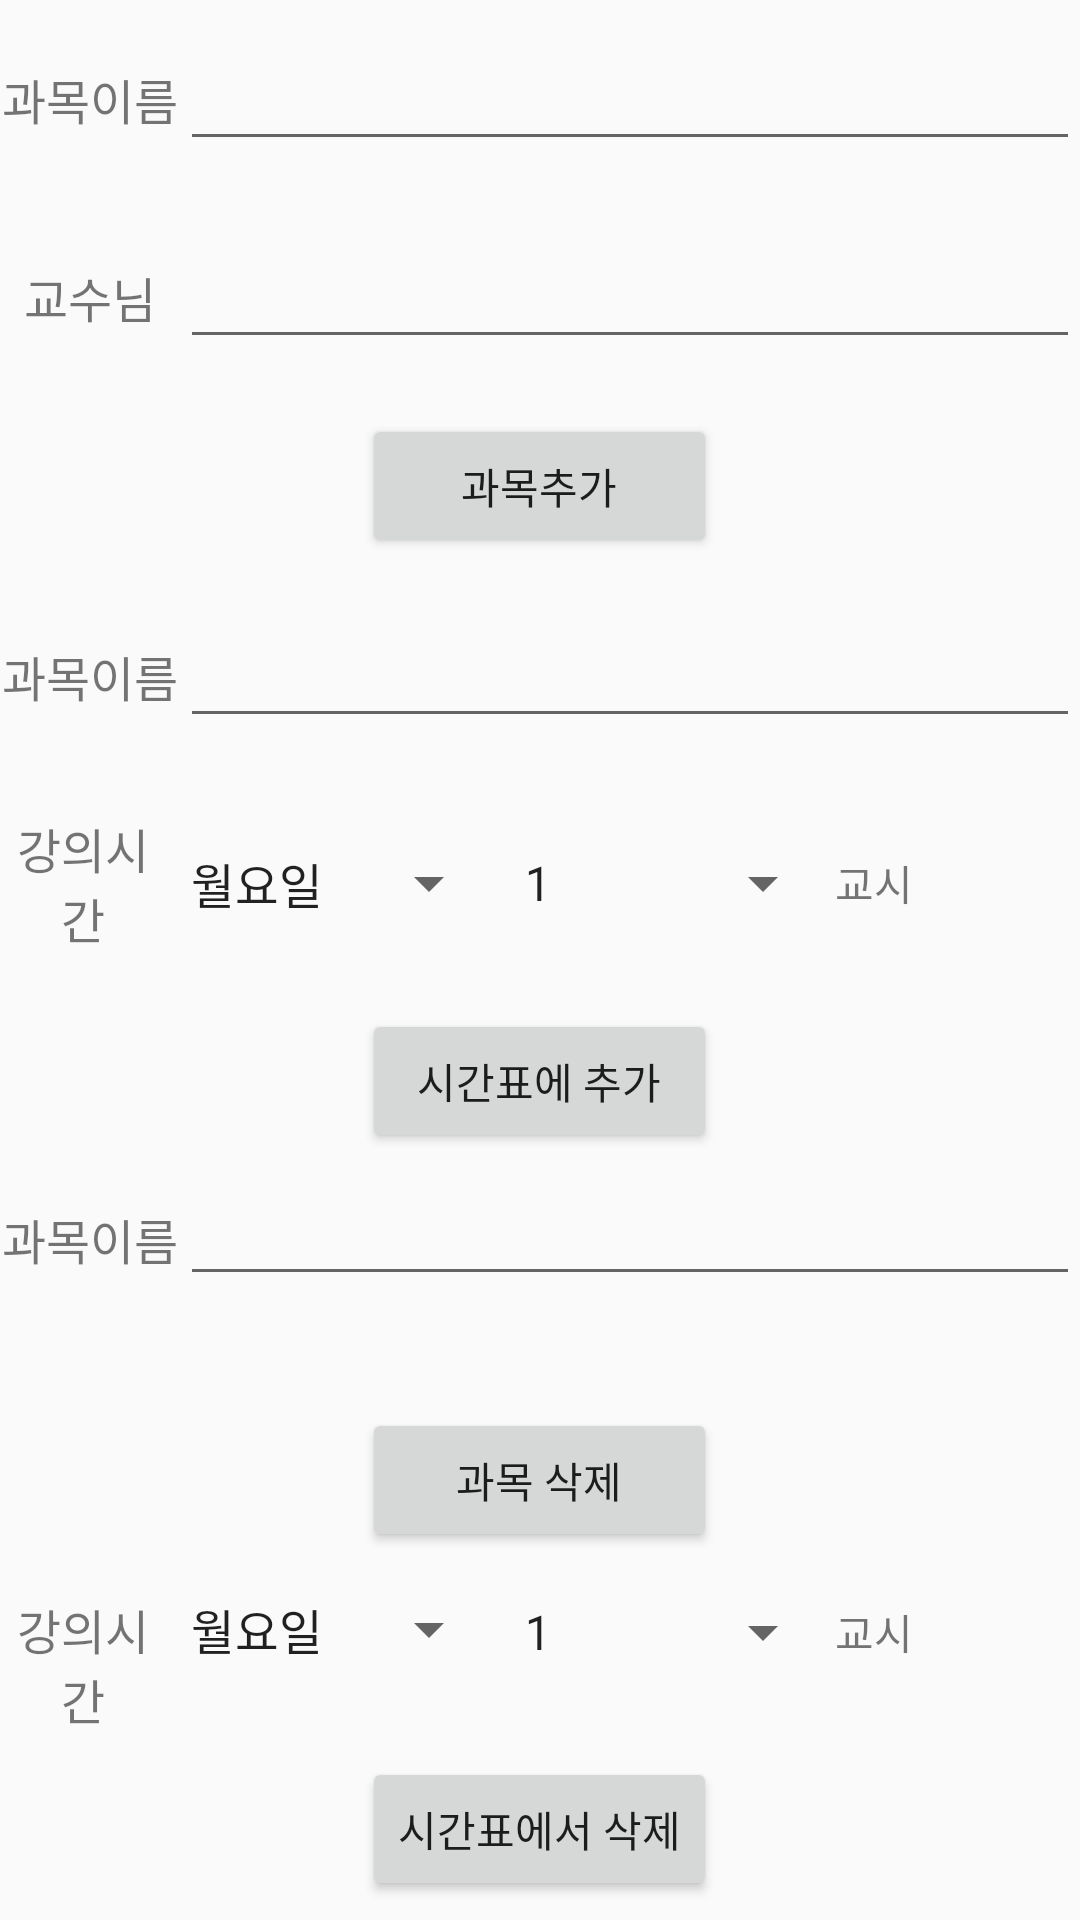

Layout XML and referenced resources for this Android screen:
<!-- AndroidManifest.xml: application theme Theme.Plannerproject -->
<!-- res/layout/activity_setting.xml -->
<?xml version="1.0" encoding="utf-8"?>
<androidx.constraintlayout.widget.ConstraintLayout xmlns:android="http://schemas.android.com/apk/res/android"
    xmlns:app="http://schemas.android.com/apk/res-auto"
    xmlns:tools="http://schemas.android.com/tools"
    android:layout_width="match_parent"
    android:layout_height="match_parent"
    tools:context=".SettingActivity">

    <TableLayout
        android:layout_width="match_parent"
        android:layout_height="match_parent">

        <TableRow
            android:layout_width="match_parent"
            android:layout_height="match_parent"
            android:layout_weight="1">

            <TextView
                android:layout_width="0dp"
                android:layout_height="wrap_content"
                android:layout_weight="1"
                android:gravity="center"
                android:layout_gravity="center"
                android:text="과목이름"
                android:textSize="16sp" />

            <EditText
                android:id="@+id/addSubjectName"
                android:layout_width="0dp"
                android:layout_height="wrap_content"
                android:layout_weight="5"
                android:ems="10"
                android:layout_gravity="center"
                android:privateImeOptions="defaultInputmode=korean"
                android:inputType="textPersonName" />
        </TableRow>

        <TableRow
            android:layout_width="match_parent"
            android:layout_height="match_parent"
            android:layout_weight="1">

            <TextView
                android:layout_width="0dp"
                android:layout_height="wrap_content"
                android:layout_weight="1"
                android:gravity="center"
                android:layout_gravity="center"
                android:text="교수님"
                android:textSize="16sp" />

            <EditText
                android:id="@+id/addProfessorName"
                android:layout_width="0dp"
                android:layout_height="wrap_content"
                android:layout_weight="5"
                android:layout_gravity="center"
                android:ems="10"
                android:inputType="textPersonName" />
        </TableRow>

        <TableRow
            android:layout_width="match_parent"
            android:layout_height="match_parent"
            android:gravity="center"
            android:layout_weight="0.5">

            <Button
                android:id="@+id/addSubjectButton"
                android:layout_width="wrap_content"
                android:layout_height="wrap_content"
                android:onClick="addNewSubject"
                android:text="과목추가" />
        </TableRow>

        <TableRow
            android:layout_width="match_parent"
            android:layout_height="match_parent"
            android:gravity="center"
            android:layout_weight="1">

            <TextView
                android:layout_width="0dp"
                android:layout_height="wrap_content"
                android:layout_weight="1"
                android:gravity="center"
                android:text="과목이름"
                android:textSize="16sp" />







            <EditText
                android:id="@+id/addTimeSubjectName"
                android:layout_width="0dp"
                android:layout_height="wrap_content"
                android:layout_weight="5"
                android:ems="10"
                android:inputType="textPersonName" />
        </TableRow>

        <TableRow
            android:layout_width="match_parent"
            android:layout_height="match_parent"
            android:gravity="center"
            android:layout_weight="1">

            <TextView
                android:layout_width="0dp"
                android:layout_height="wrap_content"
                android:layout_weight="1"
                android:gravity="center"
                android:text="강의시간"
                android:textSize="16sp" />

            <Spinner
                android:id="@+id/subjectDaySpinner"
                android:layout_width="0dp"
                android:layout_height="wrap_content"
                android:layout_weight="2"
                android:entries="@array/days"
                android:gravity="center_horizontal" />

            <Spinner
                android:id="@+id/subjectTimeSpinner"
                android:layout_width="0dp"
                android:layout_height="wrap_content"
                android:layout_weight="2"
                android:entries="@array/times"

                android:gravity="center_horizontal" />

            <TextView
                android:id="@+id/textView5"
                android:layout_width="wrap_content"
                android:layout_weight="1"
                android:layout_height="wrap_content"
                android:text="교시" />
        </TableRow>

        <TableRow
            android:layout_width="match_parent"
            android:layout_height="match_parent"
            android:gravity="center"
            android:layout_weight="0.5">

            <Button
                android:id="@+id/addTimeButton"
                android:layout_width="wrap_content"
                android:layout_height="wrap_content"
                android:onClick="addTimeSubject"
                android:text="시간표에 추가" />
        </TableRow>

        <TableRow
            android:layout_width="match_parent"
            android:layout_height="match_parent"
            android:layout_weight="1">

            <TextView
                android:layout_width="0dp"
                android:layout_height="wrap_content"
                android:layout_weight="1"
                android:gravity="center"
                android:text="과목이름"
                android:textSize="16sp" />

            <EditText
                android:id="@+id/deleteSubjectName"
                android:layout_width="0dp"
                android:layout_height="wrap_content"
                android:layout_weight="5"
                android:ems="10"
                android:inputType="textPersonName" />
        </TableRow>

        <TableRow
            android:layout_width="match_parent"
            android:layout_height="match_parent"
            android:gravity="center"
            android:layout_weight="1">

            <Button
                android:id="@+id/button"
                android:layout_width="wrap_content"
                android:layout_height="wrap_content"
                android:onClick="deleteSubject"
                android:text="과목 삭제" />
        </TableRow>

        <TableRow
            android:layout_width="match_parent"
            android:layout_height="match_parent"
            android:layout_weight="1">

            <TextView
                android:layout_width="0dp"
                android:layout_height="match_parent"
                android:layout_weight="1"
                android:gravity="center"
                android:text="강의시간"
                android:textSize="16sp" />

            <Spinner
                android:id="@+id/deleteSubjectDaySpinner"
                android:layout_width="0dp"
                android:layout_height="wrap_content"
                android:layout_weight="2"
                android:entries="@array/days"
                android:gravity="center_horizontal" />

            <Spinner
                android:id="@+id/deleteSubjectTimeSpinner"
                android:layout_width="0dp"
                android:layout_height="wrap_content"
                android:layout_weight="2"
                android:entries="@array/times"
                android:gravity="center_horizontal" />

            <TextView
                android:layout_width="wrap_content"
                android:layout_weight="1"
                android:layout_height="wrap_content"
                android:text="교시" />
        </TableRow>

        <TableRow
            android:layout_width="match_parent"
            android:layout_height="match_parent"
            android:gravity="center"
            android:layout_weight="0.5">

            <Button
                android:id="@+id/deleteFromTimeTable"
                android:layout_width="wrap_content"
                android:layout_height="wrap_content"
                android:onClick="deleteTimeTable"
                android:text="시간표에서 삭제" />
        </TableRow>

    </TableLayout>
</androidx.constraintlayout.widget.ConstraintLayout>
<!-- resources referenced by this layout -->
<resources>
  <string-array name="days">
          <item>월요일</item>
          <item>화요일</item>
          <item>수요일</item>
          <item>목요일</item>
          <item>금요일</item>
      </string-array>
  <string-array name="times">
          <item>1</item>
          <item>2</item>
          <item>3</item>
          <item>4</item>
          <item>5</item>
          <item>6</item>
          <item>7</item>
          <item>8</item>
          <item>9</item>
          <item>10</item>
      </string-array>
  <style name="Theme.Plannerproject" parent="Theme.AppCompat.Light">
          
          <item name="colorPrimary">@color/purple_500</item>
          <item name="colorPrimaryVariant">@color/purple_700</item>
          <item name="colorOnPrimary">@color/white</item>
          
          <item name="colorSecondary">@color/teal_200</item>
          <item name="colorSecondaryVariant">@color/teal_700</item>
          <item name="colorOnSecondary">@color/black</item>
          
          <item name="android:statusBarColor" tools:targetApi="l">?attr/colorPrimaryVariant</item>
          
      </style>
  <!-- not gathered from this repository: default colours our renderer supplied (Android Studio template values) -->
  <color name="purple_500">#FF6200EE</color>
  <color name="purple_700">#FF3700B3</color>
  <color name="teal_200">#FF03DAC5</color>
  <color name="teal_700">#FF018786</color>
  <color name="black">#FF000000</color>
  <color name="white">#FFFFFFFF</color>
</resources>
